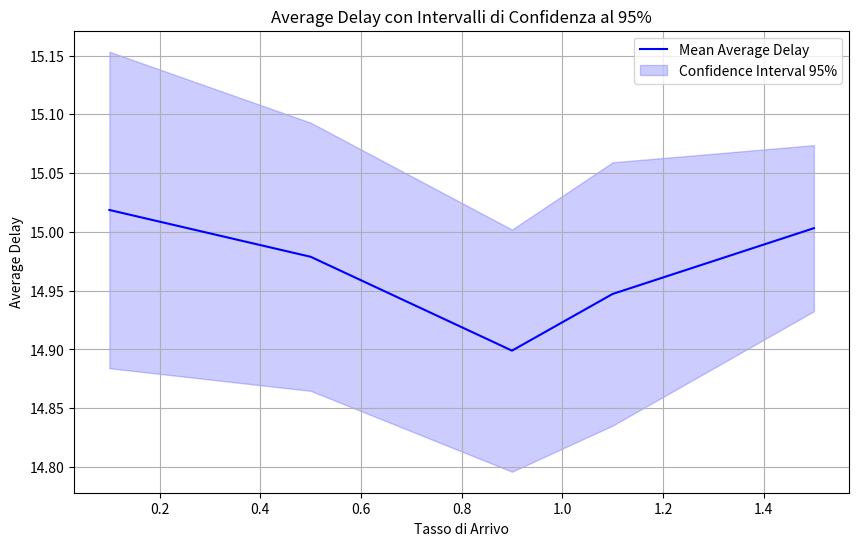

This figure's Python source:
import math
from scipy.stats import t
import matplotlib.pyplot as plt
import numpy as np


def compute_variance(sample):
    sample_size = len(sample)
    sample_mean = sum(sample) / sample_size
    variance = sum((x - sample_mean) ** 2 for x in sample) / (sample_size - 1)
    return variance


def compute_confidence_interval(sample, confidence_level):
    sample_size = len(sample)
    if sample_size < 2:
        raise ValueError("Il campione deve avere almeno due elementi per calcolare l'intervallo di confidenza.")

    sample_mean = sum(sample) / sample_size
    sample_variance = compute_variance(sample)
    sample_std_dev = math.sqrt(sample_variance)

    standard_error = sample_std_dev / math.sqrt(sample_size)
    degrees_of_freedom = sample_size - 1

    t_value = t.ppf((1 + confidence_level) / 2, degrees_of_freedom)
    margin_of_error = t_value * standard_error

    return sample_mean, sample_mean - margin_of_error, sample_mean + margin_of_error


# Dati delle simulazioni per ciascun tasso di arrivo
sample_data = {
    0.1: [14.9737, 15.2640, 15.0828, 14.8079, 14.9794, 15.1632, 14.8053, 15.0729],
    0.5: [14.9739, 14.9349, 15.1308, 14.9920, 14.6847, 15.0223, 14.9837, 15.1082],
    0.9: [14.8490, 14.8987, 14.7074, 14.7832, 14.9852, 14.8890, 14.9818, 15.0973],
    1.1: [15.0463, 14.8234, 14.9054, 15.1332, 15.0678, 14.8127, 14.7803, 15.0084],
    1.5: [14.9691, 14.8547, 14.9707, 15.1116, 15.1202, 14.9904, 15.0124, 14.9962]
}

confidence_level = 0.95

arrival_rates = []
means = []
ci_lower = []
ci_upper = []

# Calcola le medie e gli intervalli di confidenza per ogni tasso di arrivo
for arrival_rate, sample_data_arrival in sorted(sample_data.items()):
    mean, lower, upper = compute_confidence_interval(sample_data_arrival, confidence_level)
    arrival_rates.append(arrival_rate)
    means.append(mean)
    ci_lower.append(lower)
    ci_upper.append(upper)

    print(f"Tasso di Arrivo {arrival_rate}:")
    print(f"  Media: {mean}")
    print(f"  Intervallo di confidenza al {confidence_level * 100}%: ({lower}, {upper})\n")

# Converti le liste in array numpy
arrival_rates = np.array(arrival_rates)
means = np.array(means)
ci_lower = np.array(ci_lower)
ci_upper = np.array(ci_upper)

# Crea il grafico senza scale factor
plt.figure(figsize=(10, 6))
plt.plot(arrival_rates, means, 'b-', label="Mean Average Delay")
plt.fill_between(arrival_rates, ci_lower, ci_upper, color='blue', alpha=0.2, label="Confidence Interval 95%")

plt.title('Average Delay con Intervalli di Confidenza al 95%')
plt.xlabel('Tasso di Arrivo')
plt.ylabel('Average Delay')
plt.grid(True)
plt.legend(loc="best")
plt.show()
